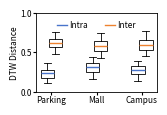

This figure's Python source: (Note: this script raises an exception after producing the figure.)
from pathlib import Path

import matplotlib
import matplotlib.pyplot as plt
import numpy as np
from matplotlib.lines import Line2D


matplotlib.use("Agg")

# ===============================
# Figure & font (same original style)
# ===============================
plt.rcParams.update(
    {
        "font.size": 6,
        "font.family": "sans-serif",
        "axes.linewidth": 0.8,
    }
)

fig, ax = plt.subplots(figsize=(4.1 / 2.54, 2.5 / 2.54))

# ===============================
# Semi-synthetic DTW data
# Intra: same anchor/region; Inter: different anchors/regions.
# The values are adjusted from the previous trend but keep the
# expected separation: intra distances are lower than inter distances,
# with a small realistic overlap in complex environments.
# ===============================
parking_intra = np.array(
    [0.11, 0.13, 0.15, 0.16, 0.18, 0.19, 0.21, 0.22, 0.24, 0.25,
     0.27, 0.28, 0.30, 0.31, 0.34, 0.36, 0.18, 0.23, 0.26, 0.29]
)
parking_inter = np.array(
    [0.48, 0.51, 0.53, 0.55, 0.57, 0.59, 0.61, 0.63, 0.65, 0.67,
     0.70, 0.72, 0.58, 0.62, 0.66, 0.69, 0.74, 0.76, 0.56, 0.64]
)

mall_intra = np.array(
    [0.16, 0.18, 0.21, 0.23, 0.24, 0.26, 0.28, 0.30, 0.32, 0.34,
     0.36, 0.38, 0.40, 0.42, 0.25, 0.29, 0.33, 0.35, 0.37, 0.44]
)
mall_inter = np.array(
    [0.43, 0.46, 0.49, 0.51, 0.54, 0.56, 0.59, 0.61, 0.63, 0.66,
     0.68, 0.70, 0.52, 0.57, 0.60, 0.64, 0.72, 0.75, 0.47, 0.55]
)

campus_intra = np.array(
    [0.14, 0.17, 0.19, 0.20, 0.22, 0.24, 0.26, 0.27, 0.29, 0.31,
     0.33, 0.35, 0.23, 0.25, 0.28, 0.30, 0.32, 0.34, 0.37, 0.39]
)
campus_inter = np.array(
    [0.45, 0.48, 0.50, 0.52, 0.55, 0.57, 0.60, 0.62, 0.64, 0.67,
     0.69, 0.71, 0.53, 0.58, 0.61, 0.65, 0.73, 0.77, 0.49, 0.56]
)

data = [
    parking_intra, parking_inter,
    mall_intra, mall_inter,
    campus_intra, campus_inter,
]

positions = [
    1.0, 1.35,
    3.0, 3.35,
    5.0, 5.35,
]

# ===============================
# Boxplot
# ===============================
box = ax.boxplot(
    data,
    positions=positions,
    widths=0.6,
    patch_artist=True,
    showfliers=False,
    boxprops=dict(linewidth=0.6),
    whiskerprops=dict(linewidth=0.6),
    capprops=dict(linewidth=0.6),
    medianprops=dict(linewidth=1.0, color="#4874CB"),
)

for i in [1, 3, 5]:
    box["medians"][i].set_color("#EE822F")

for patch in box["boxes"]:
    patch.set_facecolor("white")

# ===============================
# Axes
# ===============================
ax.set_xticks([1.175, 3.175, 5.175])
ax.set_xticklabels(["Parking", "Mall", "Campus"])
ax.set_ylabel("DTW Distance", labelpad=1)

ax.set_xlim(0.5, 5.85)
ax.set_ylim(0, 1.0)
ax.set_yticks([0.0, 0.5, 1.0])
ax.tick_params(axis="both", length=2, width=0.8, pad=1)

# ===============================
# Legend
# ===============================
legend_elements = [
    Line2D([0], [0], color="#4874CB", lw=1.0, label="Intra"),
    Line2D([0], [0], color="#EE822F", lw=1.0, label="Inter"),
]

ax.legend(
    handles=legend_elements,
    frameon=False,
    fontsize=6,
    loc="upper center",
    ncol=2,
    handlelength=1.2,
    handletextpad=0.3,
)

# ===============================
# Layout & save
# ===============================
plt.subplots_adjust(left=0.2, right=0.95, bottom=0.15, top=0.95)
for sp in ["left", "right", "top", "bottom"]:
    ax.spines[sp].set_visible(True)
    ax.spines[sp].set_linewidth(0.6)

output_path = Path(__file__).with_suffix(".pdf")
plt.savefig(output_path, format="pdf")

# ===============================
# Statistics for paper text
# ===============================
all_intra = np.concatenate([parking_intra, mall_intra, campus_intra])
all_inter = np.concatenate([parking_inter, mall_inter, campus_inter])

intra_mean = np.mean(all_intra)
intra_median = np.median(all_intra)
intra_max = np.max(all_intra)
inter_mean = np.mean(all_inter)
inter_min = np.min(all_inter)
overlap_ratio = np.mean(all_intra > inter_min) * 100

print("===== DTW Statistics =====")
print(f"Intra mean   : {intra_mean:.3f}")
print(f"Intra median : {intra_median:.3f}")
print(f"Intra max    : {intra_max:.3f}")
print(f"Inter mean   : {inter_mean:.3f}")
print(f"Inter min    : {inter_min:.3f}")
print(f"Tail overlap : {overlap_ratio:.2f}%")
print(f"Saved to     : {output_path}")
